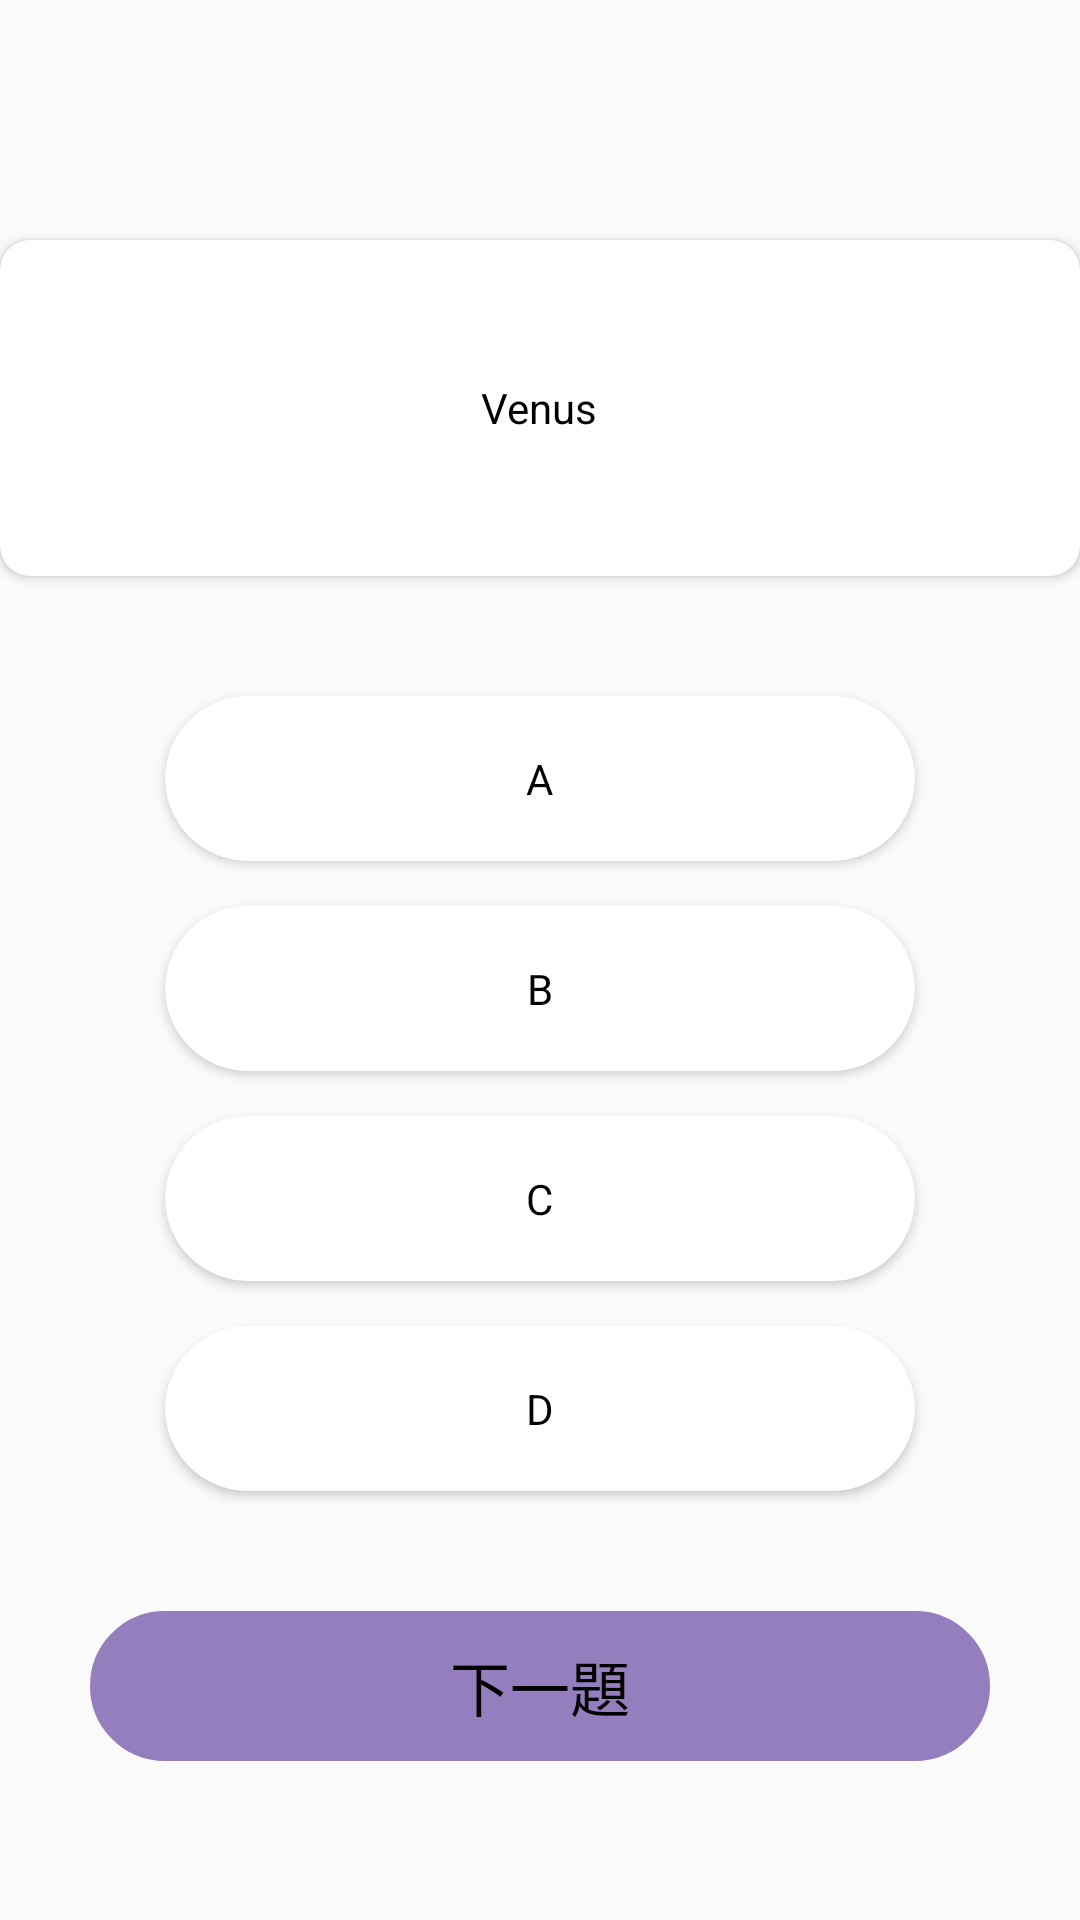

Here is an Android app screen rendered from its layout file. Give the layout XML and the strings, colors and styles it references.
<!-- AndroidManifest.xml: application theme Theme.Venus -->
<!-- res/layout/activity_question.xml -->
<?xml version="1.0" encoding="utf-8"?>
<LinearLayout xmlns:android="http://schemas.android.com/apk/res/android"
    xmlns:app="http://schemas.android.com/apk/res-auto"
    xmlns:tools="http://schemas.android.com/tools"
    android:layout_width="match_parent"
    android:layout_height="match_parent"
    tools:context=".question"
    android:orientation="vertical"
    >


    <androidx.cardview.widget.CardView
        android:id="@+id/card_question"
        android:layout_width="match_parent"
        android:layout_height="112dp"
        android:layout_marginTop="80dp"
        android:layout_marginBottom="15dp"
        android:backgroundTint="#FFFFFF"
        app:cardCornerRadius="10dp"
        >

        <TextView
            android:id="@+id/text_question"
            android:layout_width="wrap_content"
            android:layout_height="wrap_content"
            android:layout_gravity="center"
            android:text="@string/app_name"
            android:textColor="@color/black">

        </TextView>
    </androidx.cardview.widget.CardView>

    <androidx.cardview.widget.CardView
        android:drawable="@color/green"
        android:state_pressed="true"
        android:id="@+id/card_optiona"
        android:layout_width="250sp"
        android:layout_height="55sp"
        android:onClick="OptClicka"
        app:cardCornerRadius="100sp"
        tools:ignore="UsingOnClickInXml"
        android:translationY="25sp"
        android:layout_gravity="center"
        android:focusable="true"
        android:clickable="true">


        <TextView
            android:id="@+id/text_optiona"
            android:layout_width="wrap_content"
            android:layout_height="wrap_content"
            android:layout_gravity="center"
            android:text="@string/a"
            android:textColor="@color/black">

        </TextView>

    </androidx.cardview.widget.CardView>

    <androidx.cardview.widget.CardView
        android:id="@+id/card_optionb"
        android:layout_width="250sp"
        android:layout_height="55sp"
        android:onClick="OptClickb"
        app:cardCornerRadius="100sp"
        tools:ignore="UsingOnClickInXml"
        android:translationY="40sp"
        android:layout_gravity="center"
        android:focusable="true"
        android:clickable="true"
        >

        <TextView
            android:id="@+id/text_optionb"
            android:layout_width="wrap_content"
            android:layout_height="wrap_content"
            android:layout_gravity="center"
            android:text="@string/b"
            android:textColor="@color/black">

        </TextView>

    </androidx.cardview.widget.CardView>

    <androidx.cardview.widget.CardView
        android:id="@+id/card_optionc"
        android:layout_width="250sp"
        android:layout_height="55sp"
        android:onClick="OptClickc"
        app:cardCornerRadius="100sp"
        tools:ignore="UsingOnClickInXml"
        android:translationY="55sp"
        android:layout_gravity="center"
        android:focusable="true"
        android:clickable="true"
        >

        <TextView
            android:id="@+id/text_optionc"
            android:layout_width="wrap_content"
            android:layout_height="wrap_content"
            android:layout_gravity="center"
            android:text="@string/c"
            android:textColor="@color/black">

        </TextView>

    </androidx.cardview.widget.CardView>

    <androidx.cardview.widget.CardView
        android:id="@+id/card_optiond"
        android:layout_width="250sp"
        android:layout_height="55sp"
        android:onClick="OptClickd"
        app:cardCornerRadius="100sp"
        tools:ignore="UsingOnClickInXml"
        android:translationY="70sp"
        android:layout_gravity="center"
        android:focusable="true"
        android:clickable="true"
        >

        <TextView
            android:id="@+id/text_optiond"
            android:layout_width="wrap_content"
            android:layout_height="wrap_content"
            android:layout_gravity="center"
            android:text="@string/d"
            android:textColor="@color/black">

        </TextView>

    </androidx.cardview.widget.CardView>

    <LinearLayout
        android:id="@+id/nextBtn"
        android:layout_width="300sp"
        android:layout_height="50sp"
        android:background="@drawable/next_btn_shape"
        android:backgroundTint="#947EBE"
        android:gravity="center"
        android:translationY="110sp"
        android:layout_gravity="center">

        <TextView
            android:layout_width="wrap_content"
            android:layout_height="wrap_content"
            android:layout_gravity="center"
            android:text="@string/nextto"
            android:textAllCaps="true"
            android:textColor="@color/black"
            android:textSize="20sp">

        </TextView>
    </LinearLayout>

    <ImageView
        android:id="@+id/bg1"
        android:layout_width="620sp"
        android:layout_height="135sp"
        android:contentDescription="@string/textbg"
        android:translationX="-100sp"
        app:srcCompat="@drawable/dottedbg"
        tools:ignore="ImageContrastCheck"
        android:translationY="123sp"
        />
</LinearLayout>
<!-- resources referenced by this layout -->
<resources>
  <color name="black">#FF000000</color>
  <color name="green">#66cc99</color>
  <!-- drawable next_btn_shape (drawable) -->
  <?xml version="1.0" encoding="utf-8"?>
  <shape android:shape="rectangle" xmlns:android="http://schemas.android.com/apk/res/android">
      <stroke android:width="2dp" android:color="#947EBE" />
      <corners android:radius="100dp" />
  </shape>
  <string name="a">A</string>
  <string name="app_name">Venus</string>
  <string name="b">B</string>
  <string name="c">C</string>
  <string name="d">D</string>
  <string name="nextto">下一題</string>
  <string name="textbg">TODO</string>
  <style name="Theme.Venus" parent="Theme.MaterialComponents.DayNight.NoActionBar.Bridge">
          
          <item name="colorPrimary">@color/purple_500</item>
          <item name="colorPrimaryVariant">@color/purple_700</item>
          <item name="colorOnPrimary">@color/white</item>
          
          <item name="colorSecondary">@color/teal_200</item>
          <item name="colorSecondaryVariant">@color/teal_700</item>
          <item name="colorOnSecondary">@color/black</item>
          
          <item name="android:statusBarColor" tools:targetApi="l">?attr/colorPrimaryVariant</item>
          
      </style>
  <color name="purple_500">#FF6200EE</color>
  <color name="purple_700">#FF3700B3</color>
  <color name="white">#FFFFFFFF</color>
  <color name="teal_200">#FF03DAC5</color>
  <color name="teal_700">#FF018786</color>
</resources>
